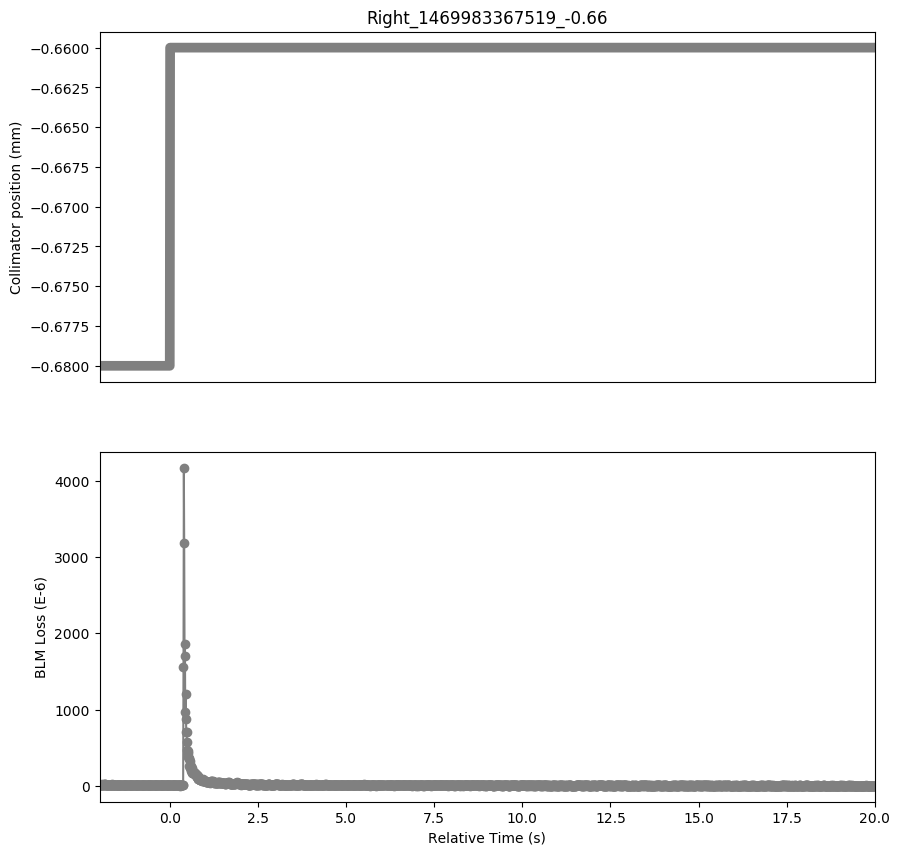

The file beside this chart, header and first rows:
Timestamp, position, BLMTI.06L7.B1E10_TCP.D6L7.B1
1469983365520, -0.68, 1.5928e-05
1469983365530, -0.68, 1.3394000000000001e-05
1469983365540, -0.68, 1.5566e-05
1469983365550, -0.68, 1.7375999999999998e-05
1469983365560, -0.68, 1.7375999999999998e-05
1469983365570, -0.68, 1.629e-05
1469983365580, -0.68, 2.0272000000000002e-05
1469983365590, -0.68, 2.0634e-05
1469983365600, -0.68, 1.9548e-05
1469983365610, -0.68, 1.8100000000000003e-05
1469983365620, -0.68, 1.9548e-05
1469983365630, -0.68, 2.0634e-05
1469983365640, -0.68, 1.9548e-05
1469983365650, -0.68, 1.991e-05
1469983365660, -0.68, 2.0634e-05
1469983365670, -0.68, 2.0634e-05
1469983365680, -0.68, 1.8824e-05
1469983365690, -0.68, 1.5928e-05
1469983365700, -0.68, 1.7014e-05
1469983365710, -0.68, 1.629e-05
1469983365720, -0.68, 1.7738e-05
1469983365730, -0.68, 1.448e-05
1469983365740, -0.68, 1.8462e-05
1469983365750, -0.68, 1.5928e-05
1469983365760, -0.68, 1.8462e-05
1469983365770, -0.68, 1.629e-05
1469983365780, -0.68, 1.8100000000000003e-05
1469983365790, -0.68, 1.4842000000000001e-05
1469983365800, -0.68, 1.7738e-05
1469983365810, -0.68, 1.9186e-05
1469983365820, -0.68, 2.0272000000000002e-05
1469983365830, -0.68, 2.0272000000000002e-05
1469983365840, -0.68, 1.8824e-05
1469983365850, -0.68, 1.9186e-05
1469983365860, -0.68, 1.9186e-05
1469983365870, -0.68, 2.2805999999999998e-05
1469983365880, -0.68, 1.991e-05
1469983365890, -0.68, 1.7014e-05
1469983365900, -0.68, 1.7014e-05
1469983365910, -0.68, 1.7738e-05
1469983365920, -0.68, 1.9548e-05
1469983365930, -0.68, 1.7014e-05
1469983365940, -0.68, 1.5928e-05
1469983365950, -0.68, 1.4118e-05
1469983365960, -0.68, 1.6652e-05
1469983365970, -0.68, 1.5204e-05
1469983365980, -0.68, 1.8100000000000003e-05
1469983365990, -0.68, 1.4118e-05
1469983366000, -0.68, 1.8824e-05
1469983366010, -0.68, 1.448e-05
1469983366020, -0.68, 1.8462e-05
1469983366030, -0.68, 1.4842000000000001e-05
1469983366040, -0.68, 1.8824e-05
1469983366050, -0.68, 1.5928e-05
1469983366060, -0.68, 1.7738e-05
1469983366070, -0.68, 1.6652e-05
1469983366080, -0.68, 1.4118e-05
1469983366090, -0.68, 1.448e-05
1469983366100, -0.68, 1.5928e-05
1469983366110, -0.68, 1.5928e-05
... 2,138 more rows
